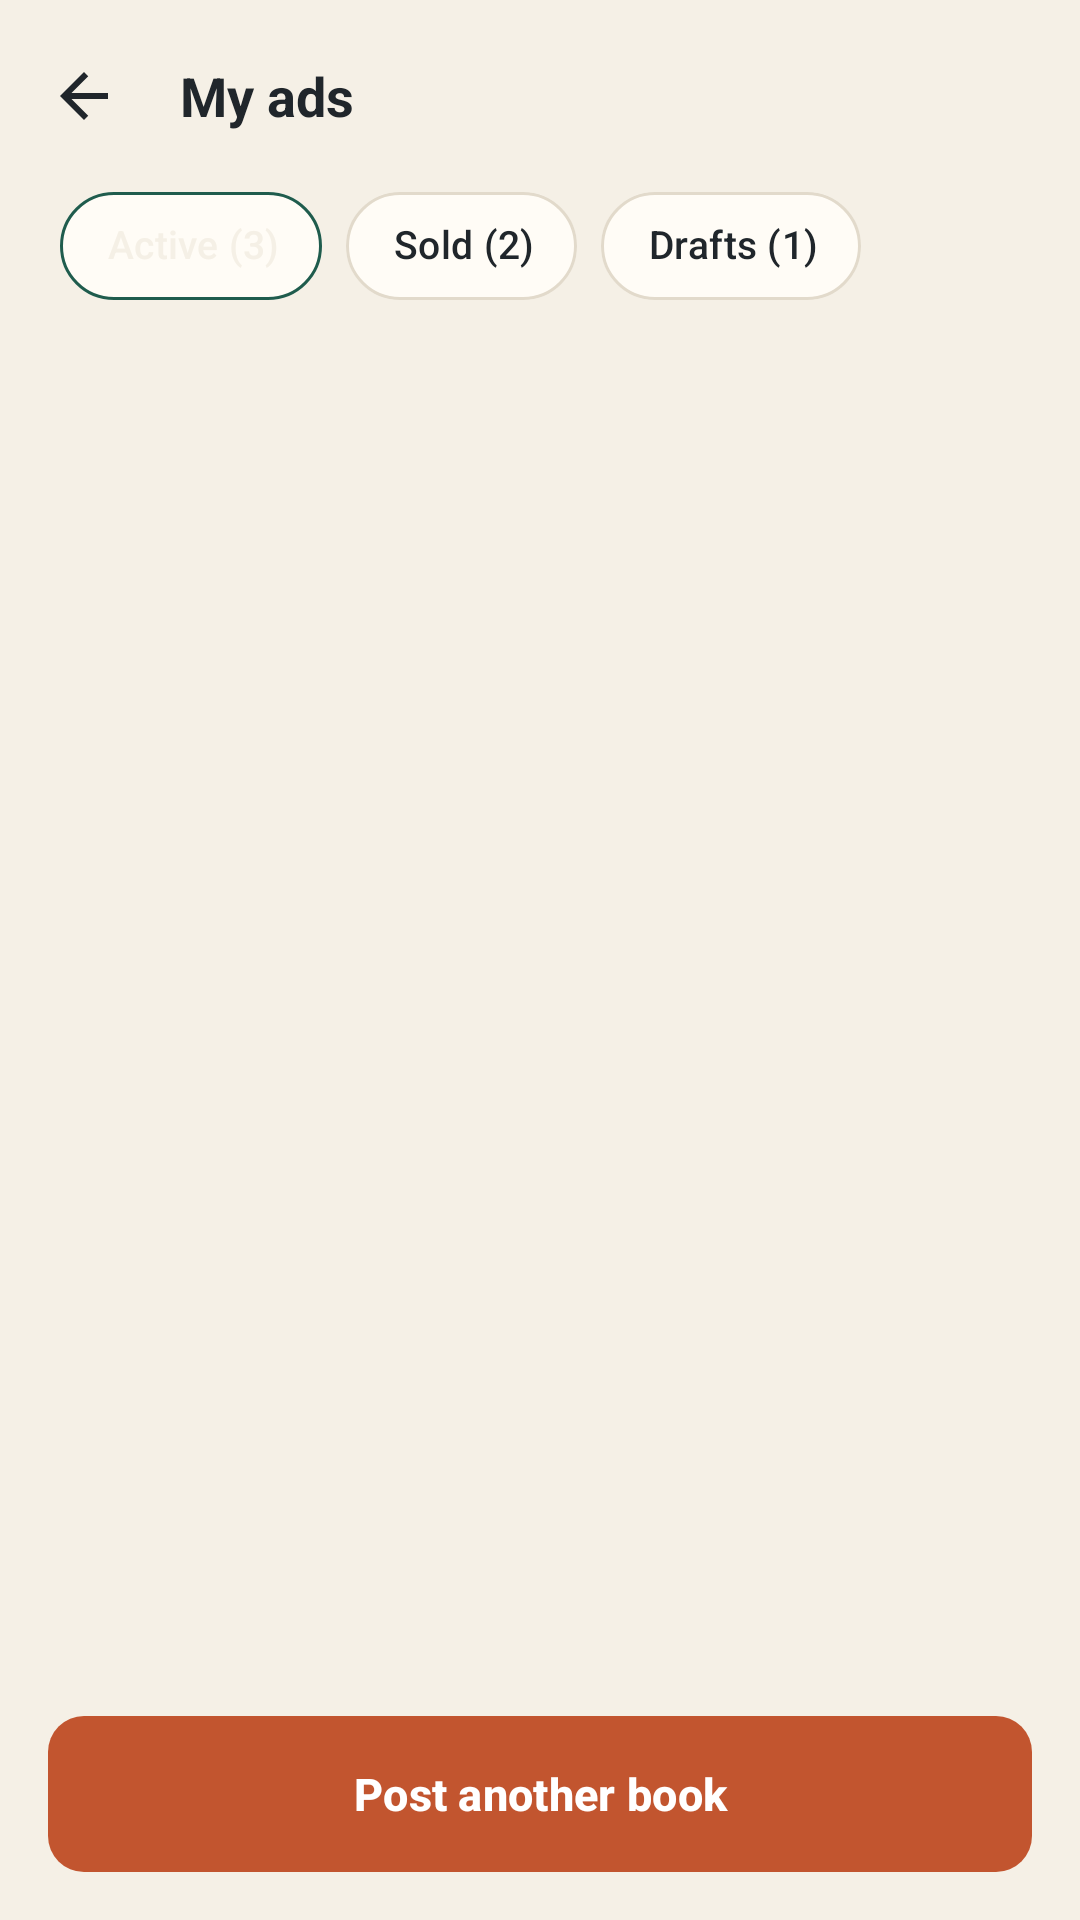

Produce the Android XML layout that renders to this screen, including the resource entries it uses.
<!-- AndroidManifest.xml: application theme Theme.Kitaab -->
<!-- res/layout/activity_my_ads.xml -->
<?xml version="1.0" encoding="utf-8"?>
<androidx.coordinatorlayout.widget.CoordinatorLayout
    xmlns:android="http://schemas.android.com/apk/res/android"
    xmlns:app="http://schemas.android.com/apk/res-auto"
    xmlns:tools="http://schemas.android.com/tools"
    android:id="@+id/coordinatorRoot"
    android:layout_width="match_parent"
    android:layout_height="match_parent">
    <LinearLayout
        android:layout_width="match_parent"
        android:layout_height="match_parent"
        android:orientation="vertical">
        <com.google.android.material.appbar.AppBarLayout
            style="@style/Widget.Kitaab.AppBar"
            android:id="@+id/appBar"
            android:layout_width="match_parent"
            android:layout_height="wrap_content">
            <com.google.android.material.appbar.MaterialToolbar
                style="@style/Widget.Kitaab.Toolbar"
                android:id="@+id/toolbar"
                android:layout_width="match_parent"
                android:layout_height="?attr/actionBarSize"
                app:navigationContentDescription="@string/sign_up_back"
                app:navigationIcon="@drawable/ic_arrow_back"
                app:title="@string/my_ads_my_ads" />
        </com.google.android.material.appbar.AppBarLayout>
        <com.google.android.material.chip.ChipGroup
            android:id="@+id/chipGroup"
            android:layout_width="match_parent"
            android:layout_height="wrap_content"
            android:paddingEnd="@dimen/page_margin"
            android:paddingStart="@dimen/page_margin"
            app:chipSpacingHorizontal="8dp"
            app:chipSpacingVertical="8dp"
            app:singleLine="true"
            app:singleSelection="true">
            <com.google.android.material.chip.Chip
                style="@style/Widget.Kitaab.Chip"
                android:id="@+id/chipActive3"
                android:layout_width="wrap_content"
                android:layout_height="wrap_content"
                android:checkable="true"
                android:checked="true"
                android:text="@string/my_ads_active_3" />
            <com.google.android.material.chip.Chip
                style="@style/Widget.Kitaab.Chip"
                android:id="@+id/chipSold2"
                android:layout_width="wrap_content"
                android:layout_height="wrap_content"
                android:checkable="true"
                android:text="@string/my_ads_sold_2" />
            <com.google.android.material.chip.Chip
                style="@style/Widget.Kitaab.Chip"
                android:id="@+id/chipDrafts1"
                android:layout_width="wrap_content"
                android:layout_height="wrap_content"
                android:checkable="true"
                android:text="@string/my_ads_drafts_1" />
        </com.google.android.material.chip.ChipGroup>
        <ScrollView
            android:id="@+id/scrollContent"
            android:layout_width="match_parent"
            android:layout_height="0dp"
            android:layout_weight="1"
            android:scrollbars="none">
            <androidx.recyclerview.widget.RecyclerView
                android:id="@+id/rvMyAd"
                android:layout_width="match_parent"
                android:layout_height="wrap_content"
                android:nestedScrollingEnabled="false"
                android:padding="@dimen/page_margin"
                app:layoutManager="androidx.recyclerview.widget.LinearLayoutManager"
                tools:itemCount="3"
                tools:listitem="@layout/item_my_ad" />
        </ScrollView>
        <LinearLayout
            android:layout_width="match_parent"
            android:layout_height="wrap_content"
            android:background="@drawable/bg_bar_top"
            android:padding="@dimen/space_m">
            <com.google.android.material.button.MaterialButton
                style="@style/Widget.Kitaab.Button.Accent"
                android:id="@+id/btnPostAnotherBook"
                android:text="@string/my_ads_post_another_book" />
        </LinearLayout>
    </LinearLayout>
</androidx.coordinatorlayout.widget.CoordinatorLayout>
<!-- res/layout/item_my_ad.xml (included above) -->
<?xml version="1.0" encoding="utf-8"?>
<LinearLayout
    xmlns:android="http://schemas.android.com/apk/res/android"
    xmlns:tools="http://schemas.android.com/tools"
    android:layout_width="match_parent"
    android:layout_height="wrap_content"
    android:background="@drawable/bg_card"
    android:layout_marginBottom="@dimen/space_12"
    android:orientation="vertical"
    android:padding="@dimen/space_12">
    <LinearLayout
        android:layout_width="match_parent"
        android:layout_height="wrap_content"
        android:clickable="true"
        android:focusable="true"
        android:orientation="horizontal">
        <FrameLayout
            android:id="@+id/cover"
            android:layout_width="64dp"
            android:layout_height="88dp"
            android:background="@drawable/bg_cover"
            android:backgroundTint="#1F5C4D">
            <View
                android:layout_width="6dp"
                android:layout_height="match_parent"
                android:background="#2E000000" />
            <LinearLayout
                android:layout_width="match_parent"
                android:layout_height="match_parent"
                android:orientation="vertical"
                android:paddingBottom="10dp"
                android:paddingEnd="@dimen/space_s"
                android:paddingStart="14dp"
                android:paddingTop="@dimen/space_12">
                <View
                    android:layout_width="18dp"
                    android:layout_height="2dp"
                    android:background="#CCF5F0E6"
                    android:layout_marginBottom="6dp" />
                <TextView
                    android:id="@+id/cover_title"
                    android:layout_width="match_parent"
                    android:layout_height="0dp"
                    android:autoSizeMaxTextSize="16sp"
                    android:autoSizeMinTextSize="7sp"
                    android:autoSizeStepGranularity="1sp"
                    android:autoSizeTextType="uniform"
                    android:fontFamily="serif"
                    android:gravity="top"
                    android:layout_weight="1"
                    android:textColor="@color/cover_text"
                    android:textStyle="bold"
                    tools:text="Dune" />
                <TextView
                    android:id="@+id/cover_author"
                    android:layout_width="match_parent"
                    android:layout_height="wrap_content"
                    android:autoSizeMaxTextSize="11sp"
                    android:autoSizeMinTextSize="5sp"
                    android:autoSizeTextType="uniform"
                    android:letterSpacing="0.08"
                    android:maxLines="1"
                    android:textColor="#CCF5F0E6"
                    tools:text="AUTHOR" />
            </LinearLayout>
        </FrameLayout>
        <LinearLayout
            android:layout_width="0dp"
            android:layout_height="wrap_content"
            android:layout_marginStart="@dimen/space_12"
            android:layout_weight="1"
            android:orientation="vertical">
            <TextView
                style="@style/Text"
                android:id="@+id/title"
                android:layout_width="match_parent"
                android:layout_height="wrap_content"
                android:ellipsize="end"
                android:fontFamily="serif"
                android:maxLines="1"
                android:textSize="16sp"
                android:textStyle="bold"
                tools:text="Dune" />
            <TextView
                style="@style/Text"
                android:id="@+id/price"
                android:layout_width="match_parent"
                android:layout_height="wrap_content"
                android:layout_marginTop="2dp"
                android:textColor="@color/green"
                android:textSize="15sp"
                android:textStyle="bold"
                tools:text="Rs 1,100" />
            <TextView
                style="@style/Text.Caption"
                android:id="@+id/stats"
                android:layout_width="match_parent"
                android:layout_height="wrap_content"
                android:layout_marginTop="6dp"
                tools:text="128 views  ·  9 chats" />
            <TextView
                android:id="@+id/status"
                android:layout_width="wrap_content"
                android:layout_height="wrap_content"
                android:background="@drawable/bg_tag_green"
                android:layout_marginTop="6dp"
                android:paddingBottom="2dp"
                android:paddingEnd="6dp"
                android:paddingStart="6dp"
                android:paddingTop="2dp"
                android:textColor="@color/green"
                android:textSize="10sp"
                android:textStyle="bold"
                tools:text="ACTIVE" />
        </LinearLayout>
    </LinearLayout>
    <LinearLayout
        android:layout_width="match_parent"
        android:layout_height="wrap_content"
        android:layout_marginTop="@dimen/space_12"
        android:orientation="horizontal">
        <com.google.android.material.button.MaterialButton
            style="@style/Widget.Kitaab.Button.Small"
            android:text="@string/profile_edit" />
        <com.google.android.material.button.MaterialButton
            style="@style/Widget.Kitaab.Button.Small"
            android:layout_marginStart="@dimen/space_s"
            android:text="@string/row_my_ad_mark_as_sold" />
        <com.google.android.material.button.MaterialButton
            style="@style/Widget.Kitaab.Button.Small"
            android:layout_marginStart="@dimen/space_s"
            android:text="@string/row_my_ad_boost" />
    </LinearLayout>
</LinearLayout>
<!-- resources referenced by this layout -->
<resources>
  <color name="cover_text">#F5F0E6</color>
  <color name="green">#1F5C4D</color>
  <dimen name="page_margin">20dp</dimen>
  <dimen name="space_12">12dp</dimen>
  <dimen name="space_m">16dp</dimen>
  <dimen name="space_s">8dp</dimen>
  <!-- drawable bg_cover (drawable) -->
  <?xml version="1.0" encoding="utf-8"?>
  <shape xmlns:android="http://schemas.android.com/apk/res/android" android:shape="rectangle">
      <solid android:color="@color/white" />
      <corners
          android:topLeftRadius="3dp"
          android:bottomLeftRadius="3dp"
          android:topRightRadius="8dp"
          android:bottomRightRadius="8dp" />
  </shape>
  <!-- drawable bg_tag_green (drawable) -->
  <?xml version="1.0" encoding="utf-8"?>
  <shape xmlns:android="http://schemas.android.com/apk/res/android" android:shape="rectangle">
      <solid android:color="@color/green_tint" />
      <corners android:radius="5dp" />
  </shape>
  <!-- drawable ic_arrow_back (drawable) -->
  <?xml version="1.0" encoding="utf-8"?>
  <vector xmlns:android="http://schemas.android.com/apk/res/android"
      android:width="24dp"
      android:height="24dp"
      android:viewportWidth="24"
      android:viewportHeight="24">
      <path
          android:fillColor="#20262B"
          android:pathData="M20,11H7.83l5.59,-5.59L12,4l-8,8 8,8 1.41,-1.41L7.83,13H20v-2z" />
  </vector>
  <string name="my_ads_active_3">Active (3)</string>
  <string name="my_ads_drafts_1">Drafts (1)</string>
  <string name="my_ads_my_ads">My ads</string>
  <string name="my_ads_post_another_book">Post another book</string>
  <string name="my_ads_sold_2">Sold (2)</string>
  <string name="profile_edit">Edit</string>
  <string name="row_my_ad_boost">Boost</string>
  <string name="row_my_ad_mark_as_sold">Mark as sold</string>
  <string name="sign_up_back">Back</string>
  <style name="Text">
          <item name="android:textColor">@color/ink</item>
          <item name="android:textSize">14sp</item>
      </style>
  <style name="Text.Caption">
          <item name="android:textColor">@color/ink_soft</item>
          <item name="android:textSize">12sp</item>
      </style>
  <style name="Widget.Kitaab.AppBar" parent="Widget.Material3.AppBarLayout">
          <item name="android:background">@color/paper</item>
          <item name="liftOnScroll">false</item>
          <item name="android:elevation">0dp</item>
      </style>
  <style name="Widget.Kitaab.Button.Accent" parent="Widget.Kitaab.Button.Filled">
          <item name="backgroundTint">@color/rust_fill</item>
          <item name="android:textColor">@color/white</item>
      </style>
  <style name="Widget.Kitaab.Toolbar" parent="Widget.Material3.Toolbar">
          <item name="titleTextAppearance">@style/TextAppearance.Kitaab.ToolbarTitle</item>
          <item name="titleTextColor">@color/ink</item>
          <item name="navigationIconTint">@color/ink</item>
          <item name="android:background">@color/paper</item>
      </style>
  <color name="white">#FFFFFF</color>
  <color name="green_tint">#E1ECE6</color>
  <color name="ink">#20262B</color>
  <color name="ink_soft">#5E6670</color>
  <color name="paper">#F5F0E6</color>
  <color name="rust_fill">#C2552F</color>
  <dimen name="corner_chip">18dp</dimen>
  <style name="TextAppearance.Kitaab.ToolbarTitle" parent="TextAppearance.Material3.TitleLarge">
          <item name="android:fontFamily">serif</item>
          <item name="android:textStyle">bold</item>
          <item name="android:textSize">18sp</item>
      </style>
  <color name="on_green">#F5F0E6</color>
  <color name="rust">#C2552F</color>
  <color name="rust_tint">#F6E1D6</color>
  <color name="mustard">#D9A441</color>
  <color name="mustard_tint">#F8ECCC</color>
  <color name="danger">#B3261E</color>
  <color name="surface">#FFFCF6</color>
  <color name="surface_variant">#EBE6DA</color>
  <color name="ink_faint">#9A9FA4</color>
  <color name="line">#E2DACB</color>
  <dimen name="button_height">52dp</dimen>
  <dimen name="corner_field">12dp</dimen>
</resources>
